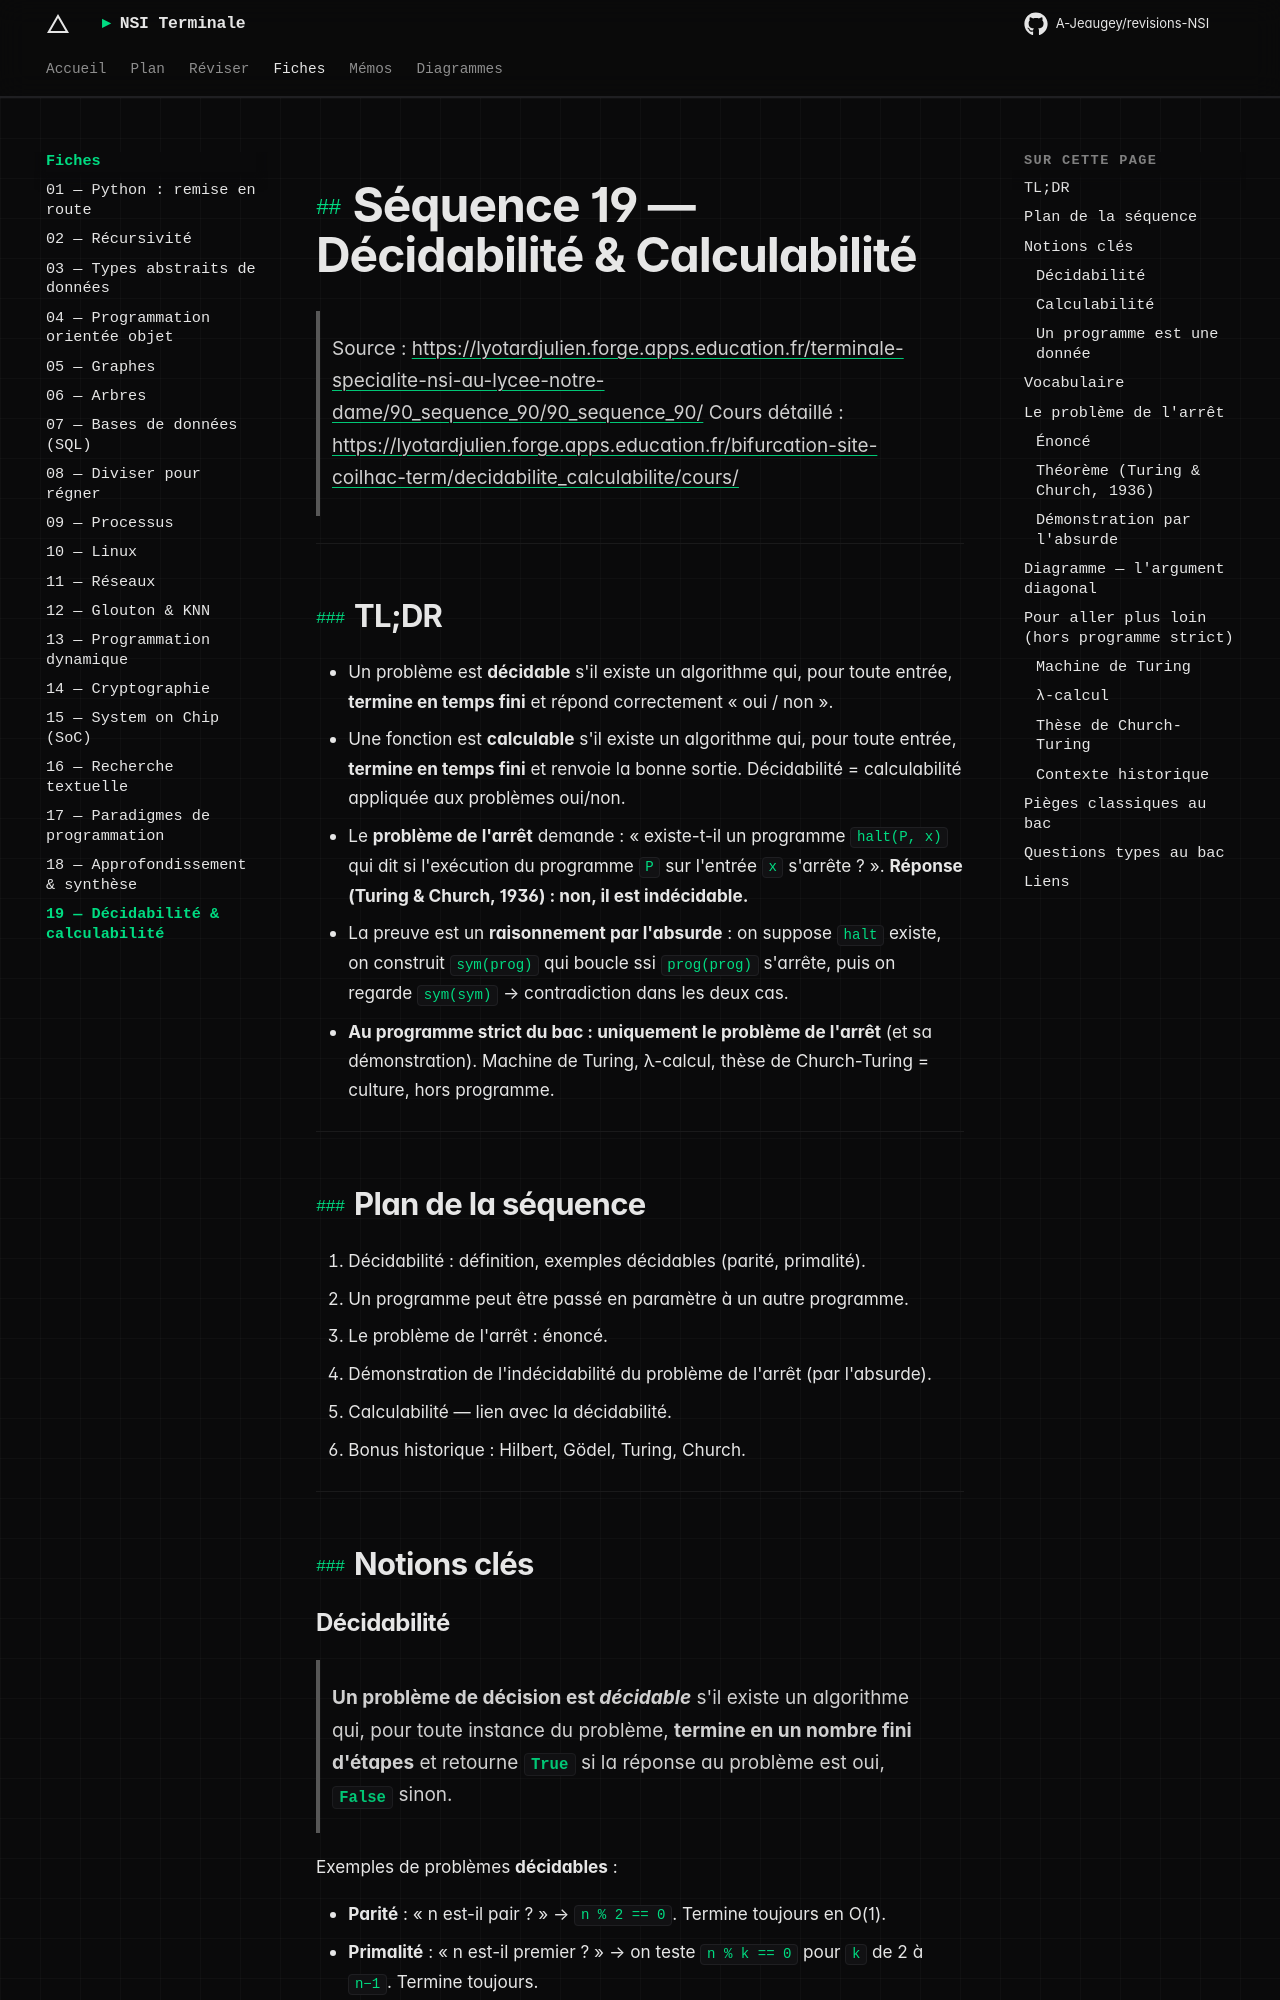

repository: A-Jeaugey/revisions-NSI · page: fiches/19_decidabilite_calculabilite/index.html · generator: mkdocs

# Séquence 19 — Décidabilité & Calculabilité

> Source : <https://lyotardjulien.forge.apps.education.fr/terminale-specialite-nsi-au-lycee-notre-dame/90_sequence_90/90_sequence_90/>
> Cours détaillé : <https://lyotardjulien.forge.apps.education.fr/bifurcation-site-coilhac-term/decidabilite_calculabilite/cours/>

---

## TL;DR

- Un problème est **décidable** s'il existe un algorithme qui, pour toute entrée, **termine en temps fini** et répond correctement « oui / non ».
- Une fonction est **calculable** s'il existe un algorithme qui, pour toute entrée, **termine en temps fini** et renvoie la bonne sortie. Décidabilité = calculabilité appliquée aux problèmes oui/non.
- Le **problème de l'arrêt** demande : « existe-t-il un programme `halt(P, x)` qui dit si l'exécution du programme `P` sur l'entrée `x` s'arrête ? ». **Réponse (Turing & Church, 1936) : non, il est indécidable.**
- La preuve est un **raisonnement par l'absurde** : on suppose `halt` existe, on construit `sym(prog)` qui boucle ssi `prog(prog)` s'arrête, puis on regarde `sym(sym)` → contradiction dans les deux cas.
- **Au programme strict du bac : uniquement le problème de l'arrêt** (et sa démonstration). Machine de Turing, λ-calcul, thèse de Church-Turing = culture, hors programme.

---

## Plan de la séquence

1. Décidabilité : définition, exemples décidables (parité, primalité).
2. Un programme peut être passé en paramètre à un autre programme.
3. Le problème de l'arrêt : énoncé.
4. Démonstration de l'indécidabilité du problème de l'arrêt (par l'absurde).
5. Calculabilité — lien avec la décidabilité.
6. Bonus historique : Hilbert, Gödel, Turing, Church.

---

## Notions clés

### Décidabilité

> **Un problème de décision est *décidable*** s'il existe un algorithme qui, pour toute instance du problème, **termine en un nombre fini d'étapes** et retourne **`True`** si la réponse au problème est oui, **`False`** sinon.

Exemples de problèmes **décidables** :

- **Parité** : « n est-il pair ? » → `n % 2 == 0`. Termine toujours en O(1).
- **Primalité** : « n est-il premier ? » → on teste `n % k == 0` pour `k` de 2 à `n−1`. Termine toujours.
- Recherche d'un élément dans un tableau, tri d'une liste finie, accessibilité dans un graphe fini, etc.
